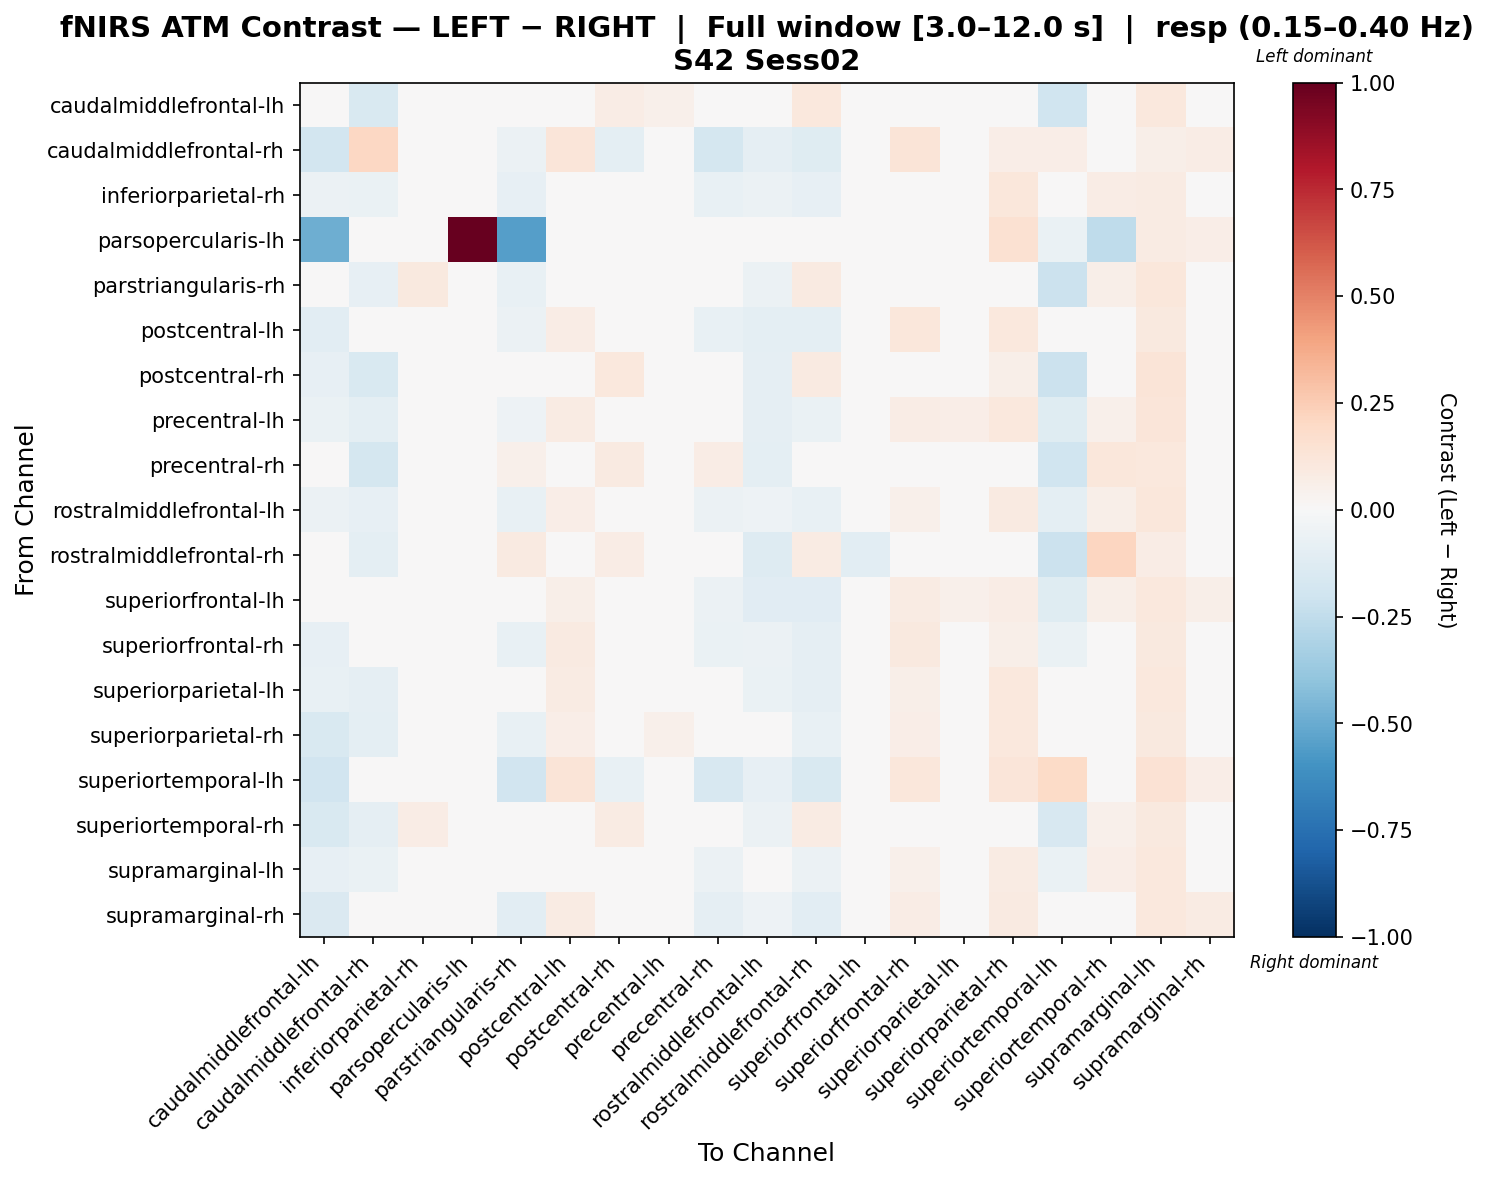

Values plotted in this chart, from the file beside it:
, caudalmiddlefrontal-lh, caudalmiddlefrontal-rh, inferiorparietal-rh, parsopercularis-lh, parstriangularis-rh, postcentral-lh, postcentral-rh, precentral-lh, precentral-rh, rostralmiddlefrontal-lh, rostralmiddlefrontal-rh, superiorfrontal-lh, superiorfrontal-rh, superiorparietal-lh, superiorparietal-rh, superiortemporal-lh, superiortemporal-rh, supramarginal-lh, supramarginal-rh
caudalmiddlefrontal-lh, -0.01323, -0.1538, 0.04851, -0.03525, -0.005134, 0.03228, 0.07745, 0.05259, 0.03051, -0.04481, 0.1086, -0.02906, 0.0288, -0.0339, 0.02047, -0.1977, 0.005351, 0.1023, 0.006083
caudalmiddlefrontal-rh, -0.1849, 0.2056, 0.03211, 0.0006748, -0.06249, 0.1178, -0.09765, -0.02988, -0.1787, -0.09264, -0.1197, 0.001794, 0.1262, 0.007393, 0.06873, 0.06279, 0.009126, 0.05906, 0.07482
inferiorparietal-rh, -0.0576, -0.06268, 0.03788, 0.003854, -0.08113, 0.04793, -0.002874, 0.004458, -0.07641, -0.05519, -0.08304, -0.006383, 0.03705, 0.0156, 0.114, -0.03933, 0.07427, 0.08171, 0.04789
parsopercularis-lh, -0.4857, -0.02072, 0.02203, 1.0, -0.5488, 0.02203, 0.04308, -0.04143, 0.02203, 0.02203, 0.02203, -0.04143, -0.02039, 0.02203, 0.149, -0.06281, -0.2529, 0.0855, 0.06445
parstriangularis-rh, -0.0426, -0.08482, 0.09408, 0.00963, -0.07736, 0.02781, 0.04468, 0.02614, 0.009762, -0.05482, 0.09227, 0.01071, 0.04462, -0.007309, -0.03999, -0.2158, 0.05845, 0.1101, -0.005534
postcentral-lh, -0.1076, -0.02861, 0.03599, -0.01155, -0.05757, 0.07203, -0.02805, 0.006198, -0.0721, -0.1002, -0.1012, -0.02262, 0.1132, 0.03824, 0.1027, -0.02152, 0.0411, 0.09546, 0.04611
postcentral-rh, -0.08064, -0.1492, 0.03761, 0.01449, 0.0006767, 0.01804, 0.1023, 0.006883, 0.03294, -0.08635, 0.08873, -0.01438, 0.03026, -0.0342, 0.05508, -0.211, 0.04741, 0.1278, 0.01358
precentral-lh, -0.06376, -0.0989, 0.01073, -0.003332, -0.05278, 0.08419, -0.009319, 0.0139, -0.04838, -0.09142, -0.06554, -0.008227, 0.07227, 0.06628, 0.1049, -0.1175, 0.05176, 0.1216, 0.03349
precentral-rh, -0.02021, -0.1787, 0.02148, 0.005974, 0.05165, 0.03463, 0.08781, -0.01427, 0.0709, -0.09485, 0.02946, -0.02734, 0.04618, -0.04254, 0.004981, -0.1979, 0.1138, 0.1061, 0.00296
rostralmiddlefrontal-lh, -0.05728, -0.07927, 0.03472, 0.007392, -0.07344, 0.06619, -0.01582, 0.009615, -0.06031, -0.05366, -0.07504, -0.003483, 0.0537, 0.04226, 0.08793, -0.09829, 0.05973, 0.1128, 0.04225
rostralmiddlefrontal-rh, 0.0226, -0.09892, 0.02529, -0.001353, 0.0931, -0.005122, 0.07138, -0.0351, 0.002269, -0.1297, 0.08445, -0.1017, 0.00416, -0.02774, 0.02633, -0.2137, 0.2171, 0.07529, -0.008626
superiorfrontal-lh, -0.04944, -0.02833, 0.04896, 0.002715, -0.0361, 0.05554, 0.006706, -0.02468, -0.055, -0.1148, -0.1133, -0.00541, 0.08163, 0.05311, 0.07264, -0.1197, 0.06108, 0.1037, 0.06065
superiorfrontal-rh, -0.08346, -0.02898, 0.01951, -0.009416, -0.07245, 0.09087, -0.005716, 0.004746, -0.06369, -0.05971, -0.08632, 0.002156, 0.09594, 0.03467, 0.06013, -0.06729, 0.02842, 0.09916, 0.04143
superiorparietal-lh, -0.07259, -0.08852, -0.02599, 0.003816, -0.04781, 0.08362, -0.0007012, 0.03647, -0.03795, -0.06342, -0.08658, 0.007874, 0.05737, -0.00512, 0.1046, -0.02517, 0.04997, 0.1074, 0.002718
superiorparietal-rh, -0.1498, -0.0941, -0.01462, 0.02332, -0.07611, 0.06985, 0.0008102, 0.05461, -0.04679, -0.04713, -0.07762, 0.02562, 0.06719, 0.009885, 0.107, -0.02036, 0.04257, 0.09913, 0.02656
superiortemporal-lh, -0.19, 0.01819, 0.04579, 0.0008263, -0.1906, 0.1303, -0.07078, -0.01357, -0.1627, -0.08372, -0.1493, 0.02292, 0.1103, 0.03106, 0.1203, 0.1912, -0.02439, 0.144, 0.07031
superiortemporal-rh, -0.1493, -0.09068, 0.07118, -0.03112, 0.02297, 0.03462, 0.08062, 0.01128, 0.007262, -0.06139, 0.08385, -0.03262, 0.024, -0.01554, 0.03746, -0.1637, 0.05052, 0.1006, 0.01999
supramarginal-lh, -0.08491, -0.06779, -0.003969, 0.005539, -0.04909, 0.04392, -0.002915, 0.03479, -0.05813, -0.04954, -0.05734, 0.02465, 0.05358, 0.01856, 0.08499, -0.06674, 0.06312, 0.1019, 0.009373
supramarginal-rh, -0.1431, -0.0116, 0.02977, 0.003521, -0.1051, 0.08022, -0.004851, 0.02406, -0.09326, -0.05246, -0.1093, 0.04436, 0.07803, 0.01986, 0.08812, -0.03102, -0.006533, 0.107, 0.08238
